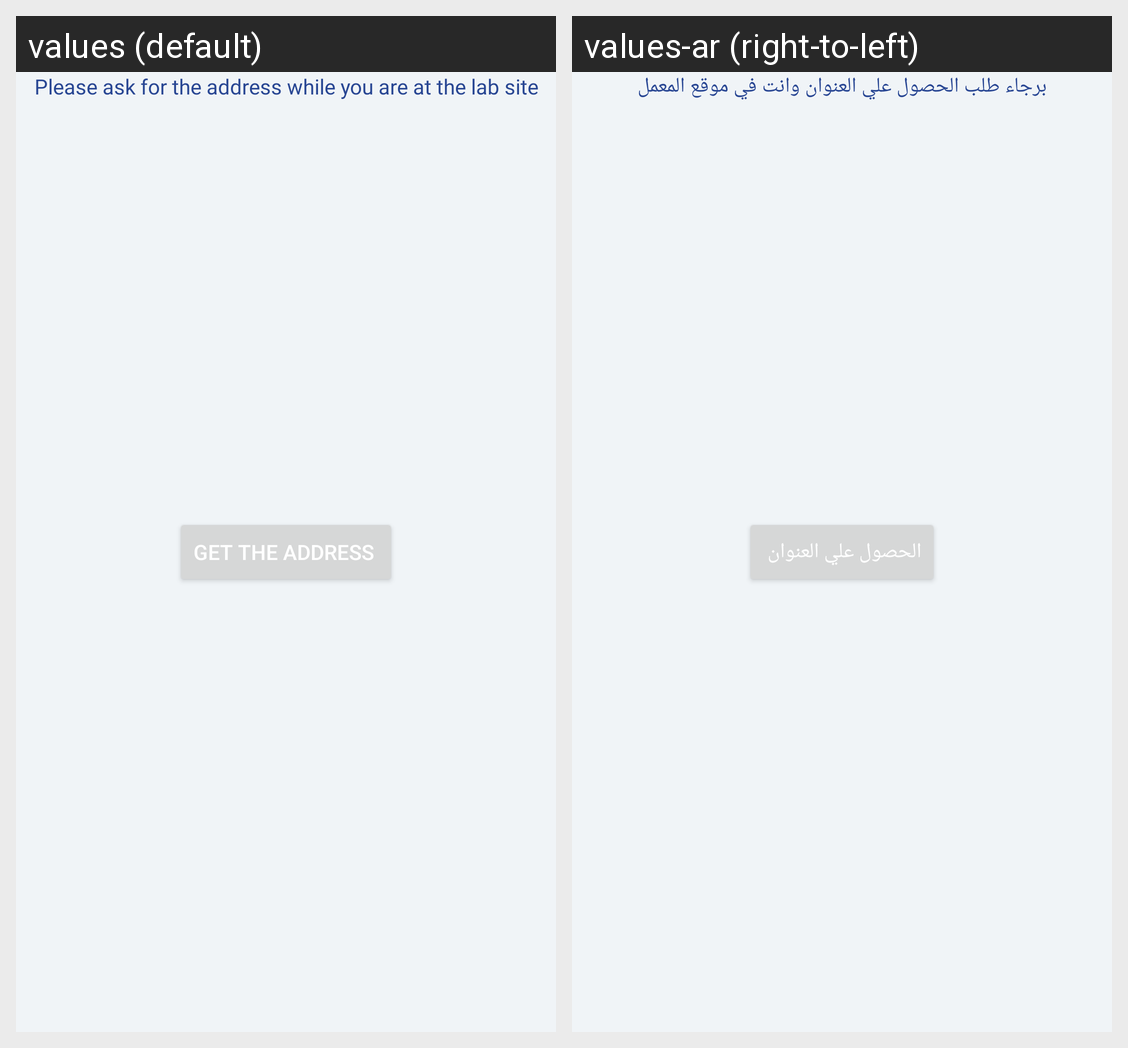

Strings drawn on this Android screen and how each of the app's shown locales translates them:
Android screen res/layout/activity_location.xml rendered under 2 locales, left to right: values (default), values-ar (right-to-left). Device: Nexus 5 (rendered at 1080×1920; each locale shown at half size, 540×960, under a caption strip naming it); theme Theme.TahlilukLaboratory.
Strings drawn on this screen, with the default value and each locale's value (text and hints the layout hard-codes, and strings that could not be matched under every locale, appear in the picture but are not listed):

get_address
  values: Get the address 
  values-ar: الحصول علي العنوان 

please_ask
  values: Please ask for the address while you are at the lab site
  values-ar: برجاء طلب الحصول علي العنوان وانت في موقع المعمل
